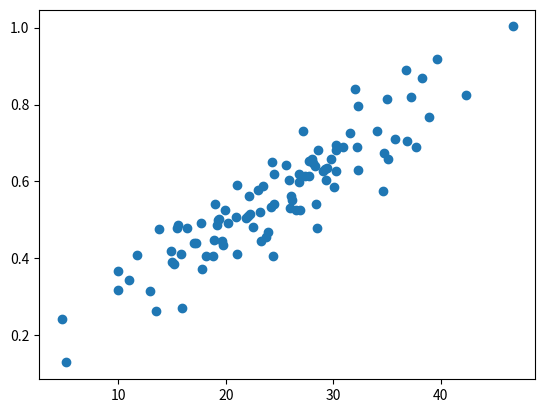

Here is the Python script that generated this plot:
import pandas as pd
import numpy as np
import matplotlib.pyplot as plt
import seaborn as sns
import random
import numpy as np
from matplotlib.pyplot import scatter


random.seed(0)

def generateItems(num_of_items=5, cor=False):
    if cor is False:
        corr = 0.01  # correlation
    else:
        corr = 0.9  # correlation
    xx = np.array([0.1, 50.0])
    yy = np.array([0.1, 1.0])
    means = [xx.mean(), yy.mean()]
    stds = [xx.std() / 3, yy.std() / 3] # tutaj można podzielić obie przez 3 `/ 3` wtedy nie ma ujemnych

    covs = [[stds[0] ** 2, stds[0] * stds[1] * corr],
            [stds[0] * stds[1] * corr, stds[1] ** 2]]

    m = np.random.multivariate_normal(means, covs, num_of_items).T
    scatter(m[0], m[1])
    plt.show() # print distribution of generated items

    df = pd.DataFrame(m)
    df = df.T[[1,0]] # swap order of columns to [weight; value]
    df = df.values.tolist()
    return df


if __name__ == "__main__":
    ### USAGE ###
    df = generateItems(100, True)
    print(df)
